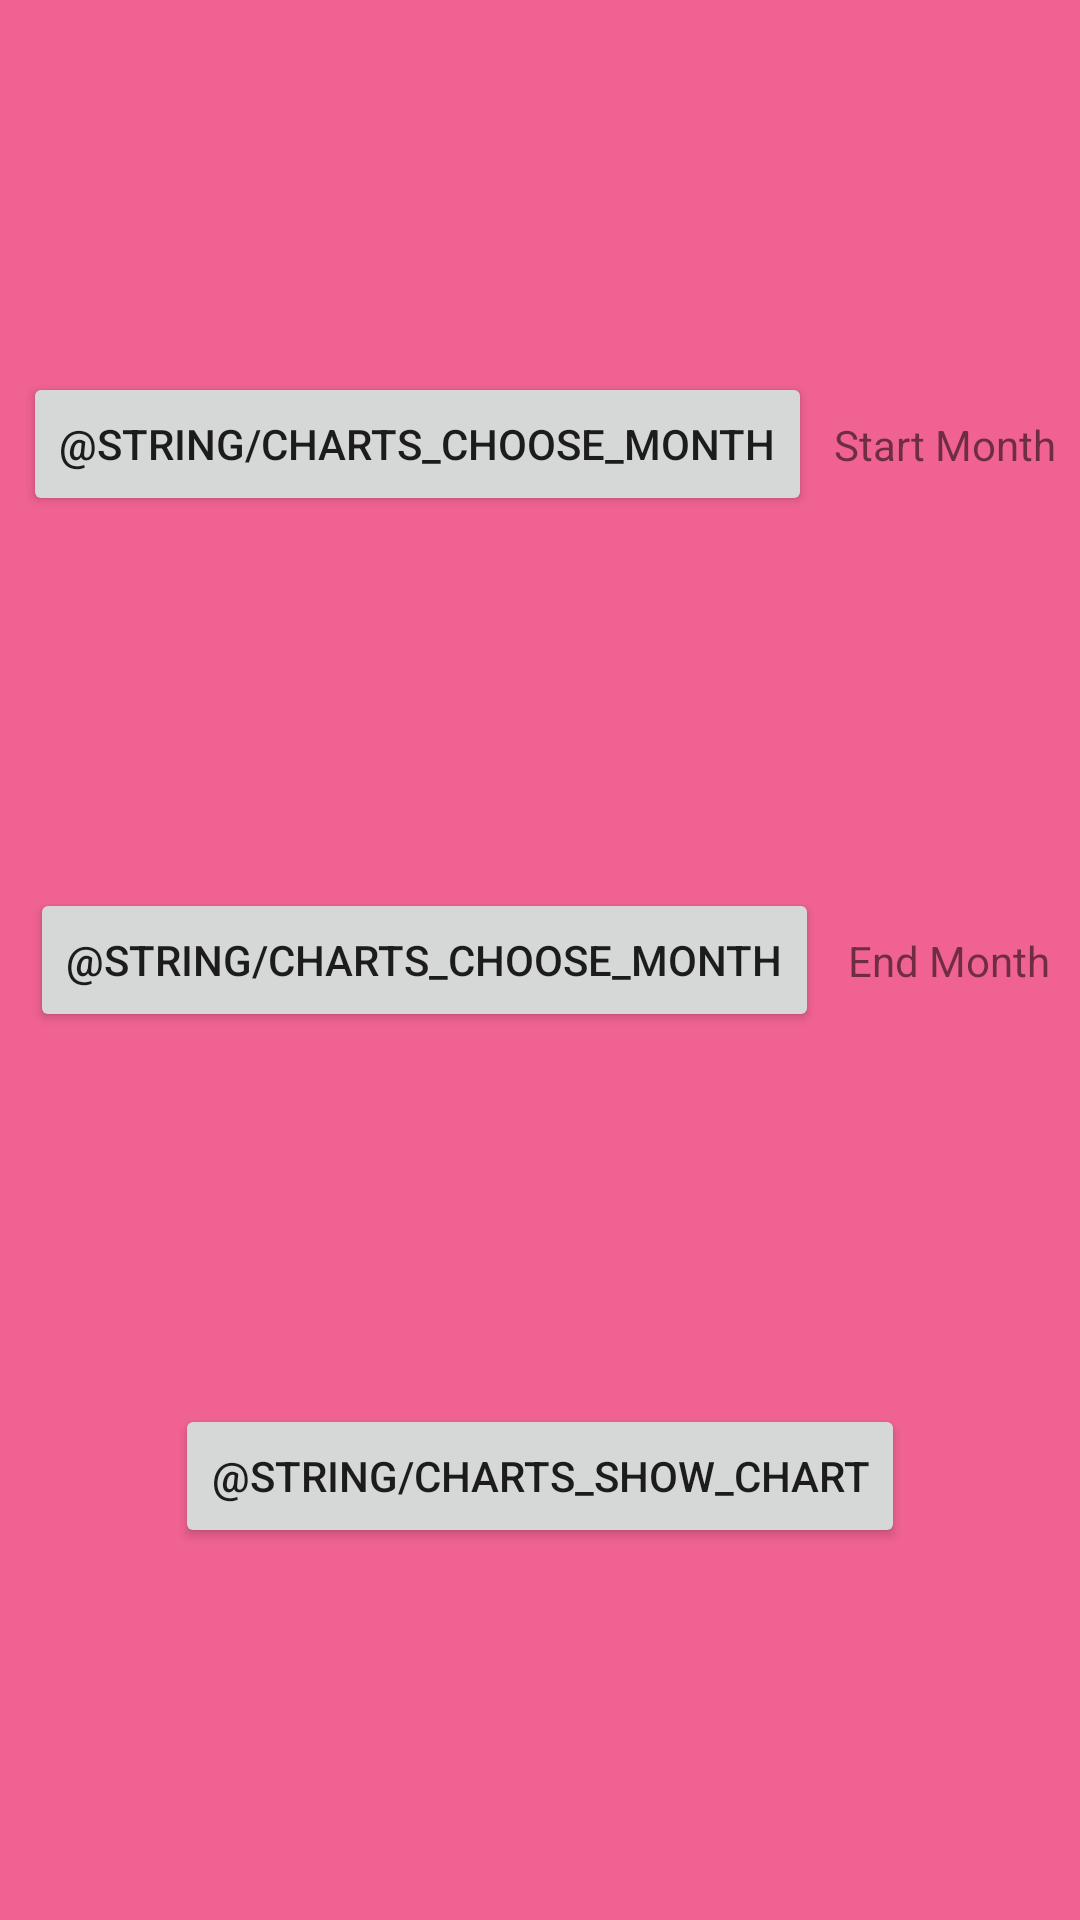

This screen was rendered from an Android layout file. Write that file and the resources it references.
<!-- AndroidManifest.xml: application theme AppTheme -->
<!-- res/layout/fragment_charts.xml -->
<?xml version="1.0" encoding="utf-8"?>
<androidx.constraintlayout.widget.ConstraintLayout xmlns:android="http://schemas.android.com/apk/res/android"
    xmlns:app="http://schemas.android.com/apk/res-auto"
    android:layout_width="match_parent"
    android:layout_height="match_parent"
    android:background="@color/primaryColor"
    android:clickable="true"
    android:focusable="true"
    android:focusableInTouchMode="true">

    <FrameLayout
        android:id="@+id/charts_container"
        android:layout_width="0dp"
        android:layout_height="0dp"
        android:layout_marginTop="8dp"
        app:layout_constraintBottom_toBottomOf="parent"
        app:layout_constraintEnd_toEndOf="parent"
        app:layout_constraintStart_toStartOf="parent"
        app:layout_constraintTop_toTopOf="parent" />

    <Button
        android:id="@+id/vChooseStartMonth"
        android:layout_width="wrap_content"
        android:layout_height="wrap_content"
        android:text="@string/charts_choose_month"
        app:layout_constraintBottom_toTopOf="@+id/vChooseEndMonth"
        app:layout_constraintEnd_toStartOf="@+id/vStartDate"
        app:layout_constraintStart_toStartOf="parent"
        app:layout_constraintTop_toTopOf="parent" />

    <TextView
        android:id="@+id/vStartDate"
        android:layout_width="wrap_content"
        android:layout_height="wrap_content"
        android:text="@string/charts_month_start"
        app:layout_constraintBottom_toTopOf="@+id/vChooseEndMonth"
        app:layout_constraintEnd_toEndOf="parent"
        app:layout_constraintStart_toEndOf="@+id/vChooseStartMonth"
        app:layout_constraintTop_toTopOf="parent" />

    <Button
        android:id="@+id/vChooseEndMonth"
        android:layout_width="wrap_content"
        android:layout_height="wrap_content"
        android:text="@string/charts_choose_month"
        app:layout_constraintBottom_toTopOf="@+id/vShowChart"
        app:layout_constraintEnd_toStartOf="@+id/vEndDate"
        app:layout_constraintStart_toStartOf="parent"
        app:layout_constraintTop_toBottomOf="@+id/vChooseStartMonth" />

    <TextView
        android:id="@+id/vEndDate"
        android:layout_width="wrap_content"
        android:layout_height="wrap_content"
        android:text="@string/charts_month_end"
        app:layout_constraintBottom_toTopOf="@+id/vShowChart"
        app:layout_constraintEnd_toEndOf="parent"
        app:layout_constraintStart_toEndOf="@+id/vChooseEndMonth"
        app:layout_constraintTop_toBottomOf="@+id/vChooseStartMonth" />

    <Button
        android:id="@+id/vShowChart"
        android:layout_width="wrap_content"
        android:layout_height="wrap_content"
        android:text="@string/charts_show_chart"
        app:layout_constraintBottom_toBottomOf="parent"
        app:layout_constraintEnd_toEndOf="parent"
        app:layout_constraintStart_toStartOf="parent"
        app:layout_constraintTop_toBottomOf="@id/vChooseEndMonth" />
</androidx.constraintlayout.widget.ConstraintLayout>
<!-- resources referenced by this layout -->
<resources>
  <color name="primaryColor">@color/pink_300</color>
  <string name="charts_month_end">End Month</string>
  <string name="charts_month_start">Start Month</string>
  <style name="AppTheme" parent="Theme.AppCompat.Light.NoActionBar">
          
          <item name="colorPrimary">@color/primaryColor</item>
          <item name="colorPrimaryDark">@color/primaryDarkColor</item>
          <item name="colorAccent">@color/colorAccent</item>
          <item name="android:background">@color/primaryColor</item>
      </style>
  <color name="pink_300">#f06292</color>
  <color name="primaryDarkColor">@color/pink_600</color>
  <color name="colorAccent">@color/yellow_400</color>
  <color name="pink_600">#ba2d65</color>
  <color name="yellow_400">#ffee58</color>
</resources>
